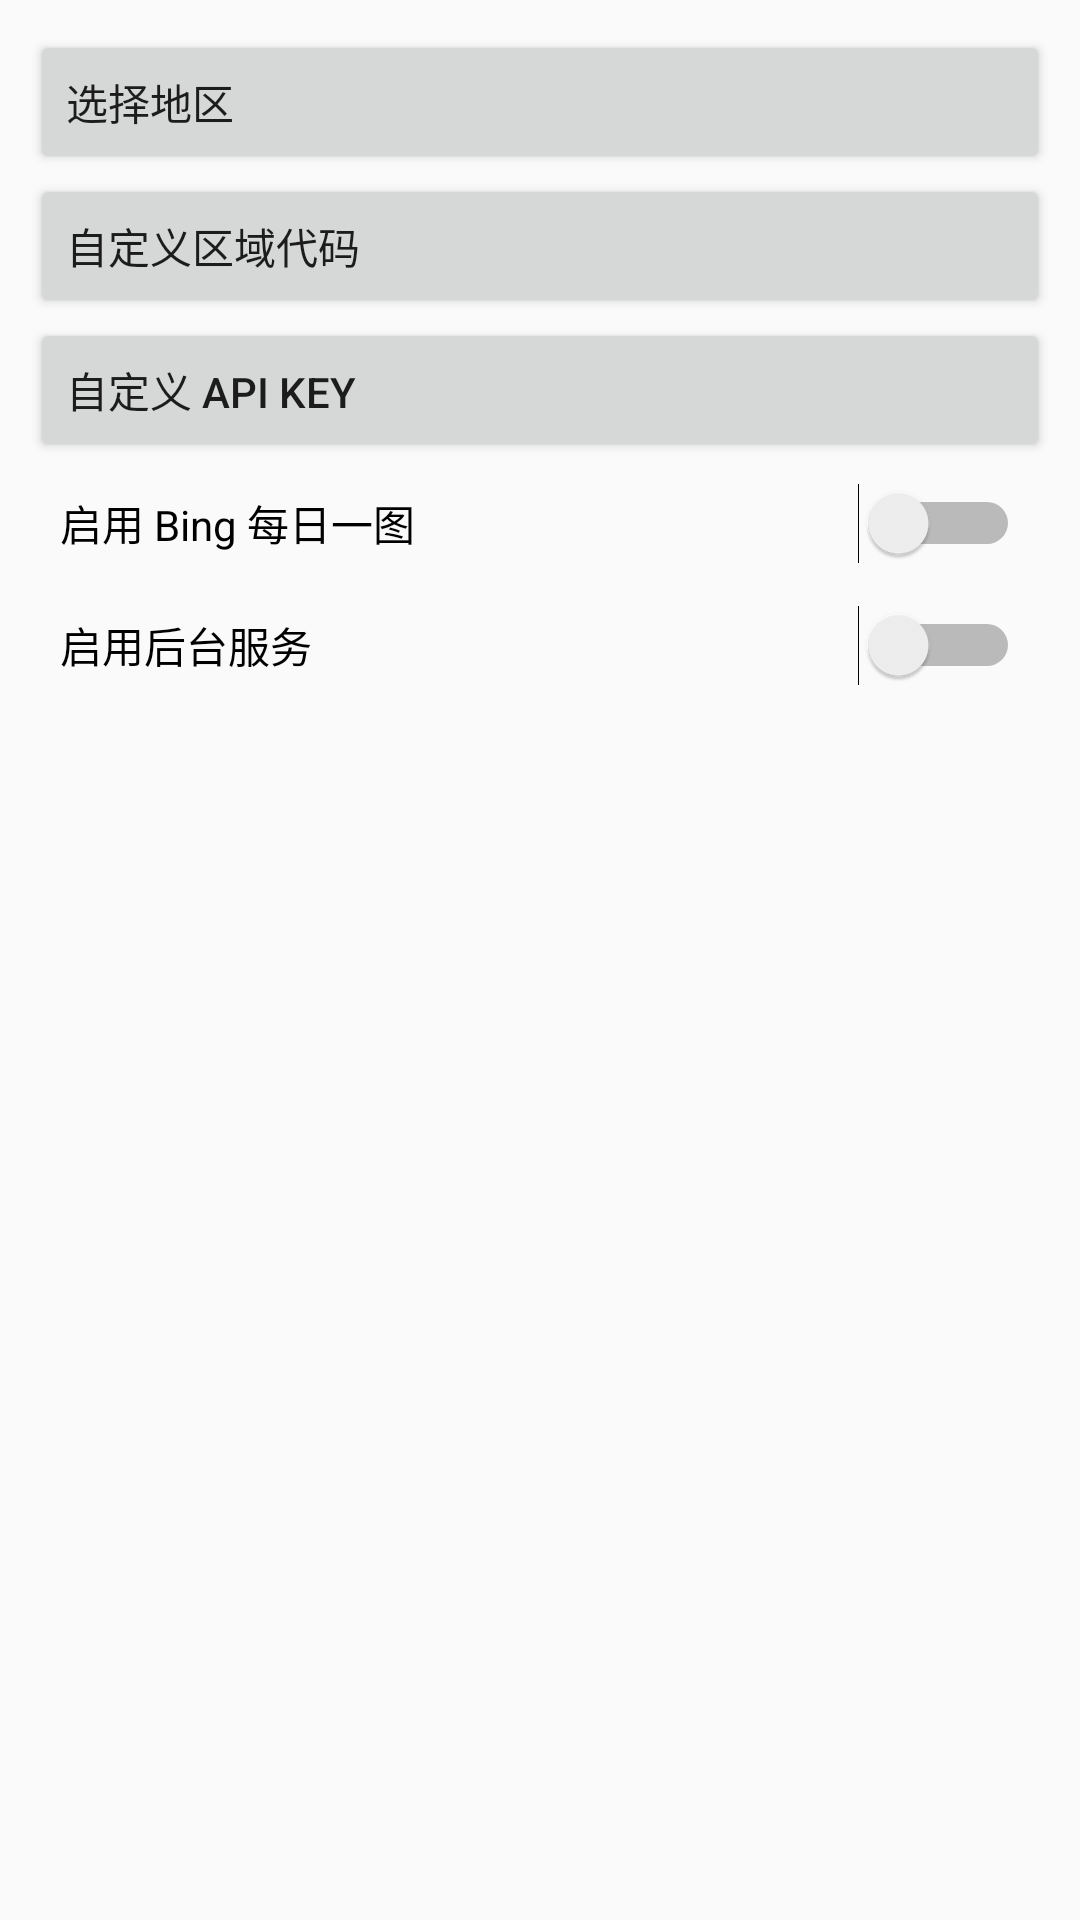

This screen was rendered from an Android layout file. Write that file and the resources it references.
<!-- AndroidManifest.xml: application theme AppTheme -->
<!-- res/layout/activity_settings.xml -->
<?xml version="1.0" encoding="utf-8"?>
<LinearLayout xmlns:android="http://schemas.android.com/apk/res/android"
    xmlns:app="http://schemas.android.com/apk/res-auto"
    xmlns:tools="http://schemas.android.com/tools"
    android:layout_width="match_parent"
    android:layout_height="match_parent"
    android:orientation="vertical"
    tools:context="com.example.zephyr.SettingsActivity">

    <ScrollView
        android:layout_width="match_parent"
        android:layout_height="match_parent">

        <LinearLayout
            android:layout_width="match_parent"
            android:layout_height="wrap_content"
            android:layout_margin="10dp"
            android:orientation="vertical">

            <Button
                android:id="@+id/button_setArea"
                android:layout_width="match_parent"
                android:layout_height="wrap_content"
                android:elevation="0dp"
                android:gravity="left|center_vertical"
                android:onClick="button_setArea"
                android:text="@string/settings_select_area"
                android:textAllCaps="false" />

            <Button
                android:id="@+id/button_customArea"
                android:layout_width="match_parent"
                android:layout_height="wrap_content"
                android:gravity="left|center_vertical"
                android:onClick="button_customArea"
                android:text="@string/settings_custom_area_code"
                android:textAllCaps="false" />

            <Button
                android:id="@+id/button_customKey"
                android:layout_width="match_parent"
                android:layout_height="wrap_content"
                android:gravity="left|center_vertical"
                android:onClick="button_customKey"
                android:text="@string/settings_custom_api_key"
                android:textAllCaps="false" />

            <Switch
                android:id="@+id/switch_enableBgImage"
                android:layout_width="match_parent"
                android:layout_height="wrap_content"
                android:paddingBottom="10dp"
                android:paddingLeft="10dp"
                android:paddingRight="10dp"
                android:paddingTop="10dp"
                android:text="@string/settings_enable_background_image"
                android:textAllCaps="false" />

            <Switch
                android:id="@+id/switch_enableBackgroundService"
                android:layout_width="match_parent"
                android:layout_height="wrap_content"
                android:paddingBottom="10dp"
                android:paddingLeft="10dp"
                android:paddingRight="10dp"
                android:paddingTop="10dp"
                android:text="@string/settings_enable_update_service"
                android:textAllCaps="false" />

        </LinearLayout>
    </ScrollView>
</LinearLayout>
<!-- resources referenced by this layout -->
<resources>
  <string name="settings_custom_api_key">自定义 API KEY</string>
  <string name="settings_custom_area_code">自定义区域代码</string>
  <string name="settings_enable_background_image">启用 Bing 每日一图</string>
  <string name="settings_enable_update_service">启用后台服务</string>
  <string name="settings_select_area">选择地区</string>
  <style name="AppTheme" parent="Theme.AppCompat.Light.DarkActionBar">
          
          <item name="colorPrimary">@color/colorPrimary</item>
          <item name="colorPrimaryDark">@color/colorPrimaryDark</item>
          <item name="colorAccent">@color/colorAccent</item>
      </style>
  <color name="colorPrimary">#00bcd4</color>
  <color name="colorPrimaryDark">#0097a7</color>
  <color name="colorAccent">#00E5FF</color>
</resources>
